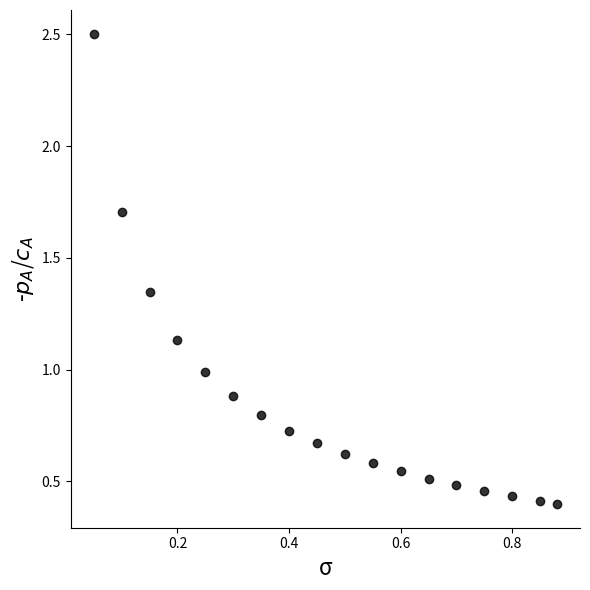
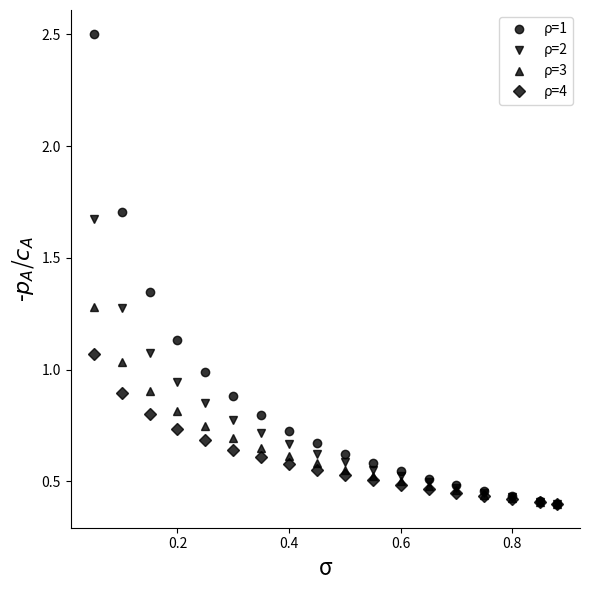
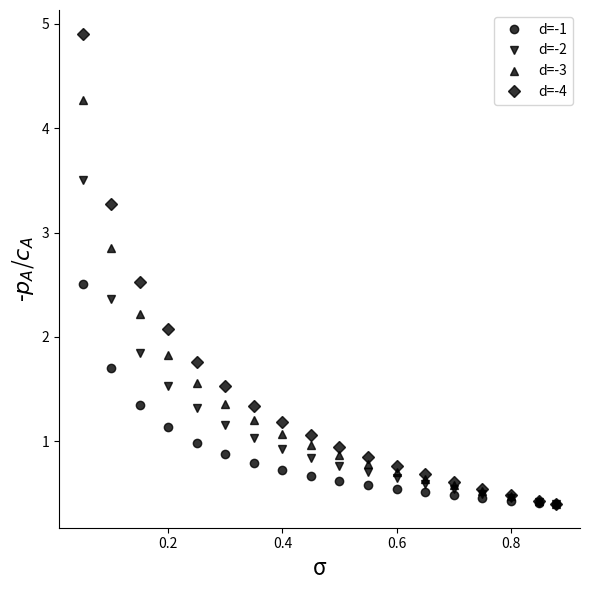
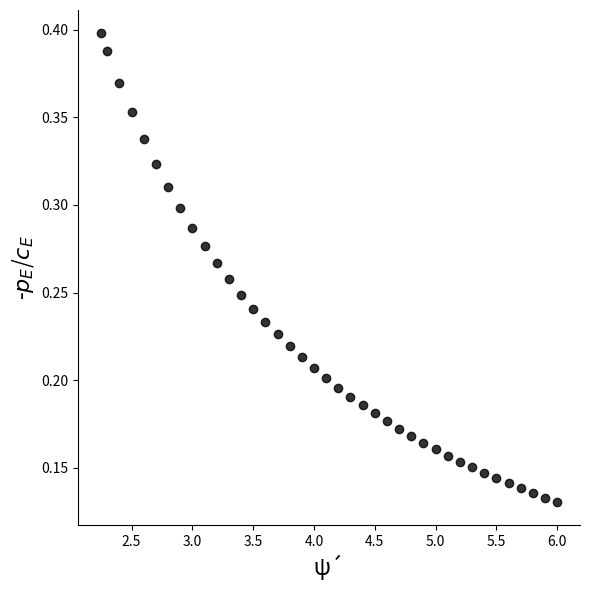
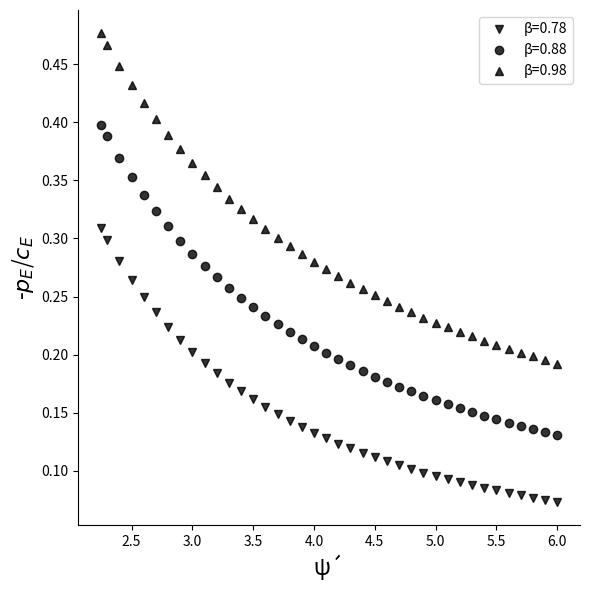
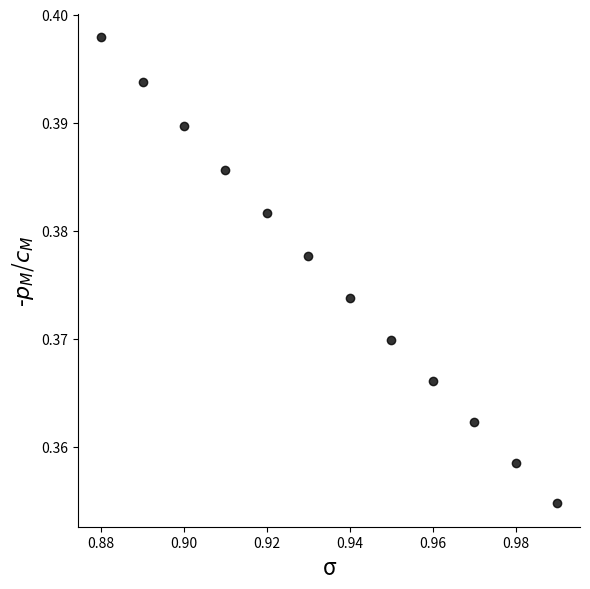
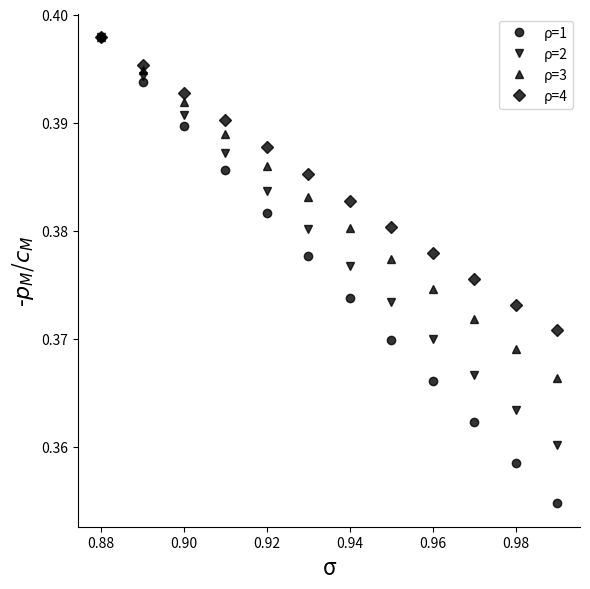
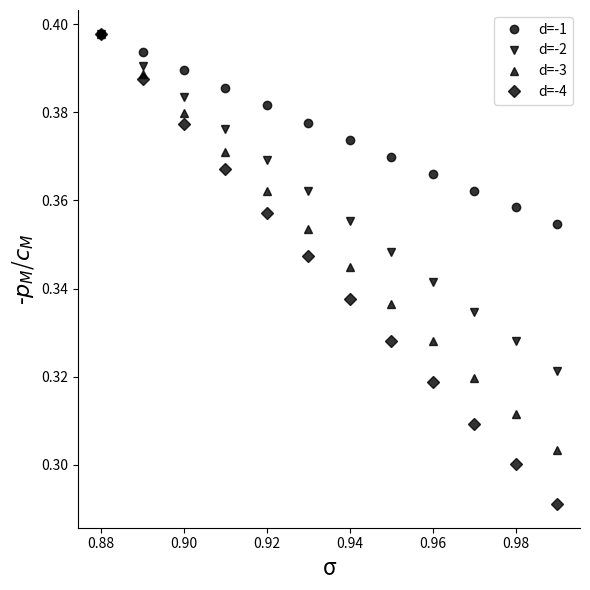

Python code for these plots, in order:
#!/usr/bin/env python3
# -*- coding: utf-8 -*-
"""
Created on Thu Jun 22 13:38:01 2023

@author: FernandoPeinado

This Python program file calculates the optimal crime levels and the optimal punishment 
levels from the simulations and robutsness checks reported in Peinado, F. (2023) "Aggravation, 
Environmental Bias and Mitigation of Prospective Crimes." The code has been run in 
version 3.9 of Python and uses the function ‘fsolve’ from the ‘scipy.optimize’ library.
This code provides the results in the form of the figures presented in the same pice of 
work using the ‘matplotlib’ library. These figures are automatically saved as .png files 
in the same directory where this Python program file might be.
"""

import numpy as np
from scipy.optimize import fsolve
import matplotlib.pyplot as plt


# Optimal crime and punishment levels

# Aggravation and Mitigation

# Equation (5)
def function5(sigma, beta, psi, d, rho):
    return ((- sigma) / (beta * d * rho * (psi ** (1 / beta)))) ** (beta / (rho * beta + beta - sigma))

# Equation (6)
def function6(sigma, beta, psi, d, rho):
    return - (((- sigma) / (beta * d * rho * (psi ** ((1 + rho) / sigma)))) ** (sigma / (rho * beta + beta - sigma)))

# Equation (7) = - Equation (6) / Equation (5)  
def function7(sigma, beta, psi, d, rho):
    return - function6(sigma, beta, psi, d, rho) / function5(sigma, beta, psi, d, rho)

# Environmental bias (8)

def function8(sigma, beta, psi, d, rho):
    return 1 / (psi ** (1 / beta))




# Reference Point (Reference Offender)

weight_pr_cr_value = function8(0.88, 0.88, 2.25, -1, 1)




# Aggravation


# Set of predefined values for sigma, beta, psi, d and rho
sigma_values = [0.05, 0.1, 0.15, 0.2, 0.25, 0.3, 0.35, 0.4, 0.45, 0.5, 0.55, 0.6, 0.65, 0.7, 0.75, 0.8, 0.85]  # Update with your desired values for sigma (must be between 0 and beta)
beta_value = [0.88]  # Update with your desired value for beta (must be between 0 and 1)
psi_value = [2.25]  # Update with your desired value for psi (must be >1)
d_value = [-1]  #Update with your desired value for d (must be <0)
rho_value = [1]  #Update with your desired value for rho (must be >=1)

# List to store the weight of pa over ca
weight_pa_ca_list = []

# Solve the equation for each combination of values
for sigma in sigma_values:
    for beta in beta_value:
        for d in d_value:
            for rho in rho_value:
                for psi in psi_value:
                    # Calculate the corresponding weight of pa over ca values
                    weight_pa_ca_values = function7(sigma, beta, psi, d, rho)

                    # Append the weight of pa over ca values to the list
                    weight_pa_ca_list.append(weight_pa_ca_values)

weight_pa_ca_list.append(weight_pr_cr_value)

sigma_values_p = [0.05, 0.1, 0.15, 0.2, 0.25, 0.3, 0.35, 0.4, 0.45, 0.5, 0.55, 0.6, 0.65, 0.7, 0.75, 0.8, 0.85, 0.88] # Copy your desired list of sigma values from above adding the value of sigma at the reference point

# Print the weight of pa over ca values
for i in range(len(sigma_values_p)):
    print("Intersection points for values psi =", psi_value[i%len(beta_value)], ", beta =", beta_value[i%len(beta_value)], ", sigma =", sigma_values_p[i], ", d =", d_value[i%len(beta_value)], " and rho =", rho_value[i%len(beta_value)])
    print("-pa/ca =", weight_pa_ca_list[i])
    print()

# Set the font properties
font = {'family': 'sans-serif',
        'size': 16,
        'style': 'italic'}

# Create the plot
fig, ax = plt.subplots(figsize=(6, 6))

# Plot the sigma-values and the weights of pa over ca
ax.plot(sigma_values_p, weight_pa_ca_list, 'o', color='black', alpha=0.8)

# Add labels and title
ax.set_xlabel('σ', fontdict=font)
ax.set_ylabel('-$p_A$/$c_A$', fontdict=font)

# Remove the right and top spines
ax.spines['right'].set_visible(False)
ax.spines['top'].set_visible(False)

# Adjust subplot spacing
plt.tight_layout()

# Save the plot with DPI=1000
plt.savefig('Figure_1.png', dpi=1000)

# Show the plot
plt.show()




# Aggravation - Robustness checks (different values of rho)


# Set of predefined values for sigma, beta, psi, d and rho
sigma_values = [0.05, 0.1, 0.15, 0.2, 0.25, 0.3, 0.35, 0.4, 0.45, 0.5, 0.55, 0.6, 0.65, 0.7, 0.75, 0.8, 0.85]  # Update with your desired values for sigma (must be between 0 and beta)
beta_value = [0.88]  # Update with your desired value for beta
psi_value = [2.25]  # Update with your desired value for psi (must be >1)
d_value = [-1]  #Update with your desired value for d (must be <0)
rho_values = [1, 2, 3, 4]  #Update with your desired values for rho (must be >=0)

# List of lists to store the weight of pa over ca for each rho
weight_pa_ca_lists_rho = [[] for _ in rho_values]

# Solve the equation for each combination of values
for rho_index, rho in enumerate(rho_values):
    for sigma in sigma_values:
        for beta in beta_value:
            for d in d_value:
                for psi in psi_value:
                    # Calculate the corresponding weight of pa over ca values
                    weight_pa_ca_values = function7(sigma, beta, psi, d, rho)

                    # Append the weight of pa over ca values to the list of lists
                    weight_pa_ca_lists_rho[rho_index].append(weight_pa_ca_values)

for rho_index, rho in enumerate(rho_values):
    weight_pa_ca_lists_rho[rho_index].append(weight_pr_cr_value)

sigma_values_p = [0.05, 0.1, 0.15, 0.2, 0.25, 0.3, 0.35, 0.4, 0.45, 0.5, 0.55, 0.6, 0.65, 0.7, 0.75, 0.8, 0.85, 0.88] # Copy your desired list of sigma values from above adding the value of sigma at the reference point

# Set the font properties
font = {'family': 'sans-serif',
        'size': 16,
        'style': 'italic'}

# Create the plot
fig, ax = plt.subplots(figsize=(6, 6))

# Define marker shapes for different rho values
marker_shapes = ['o', 'v', '^', 'D']

# Plot the sigma-values and weight of pa-values over ca-values for each rho
for rho_index, rho in enumerate(rho_values):
    marker = marker_shapes[rho_index]
    ax.plot(sigma_values_p, weight_pa_ca_lists_rho[rho_index], marker, label='ρ='+str(rho), color='black', alpha=0.8)

# Add labels and title
ax.set_xlabel('σ', fontdict=font)
ax.set_ylabel('-$p_A$/$c_A$', fontdict=font)

# Remove the right and top spines
ax.spines['right'].set_visible(False)
ax.spines['top'].set_visible(False)

# Add legend
ax.legend()

# Adjust subplot spacing
plt.tight_layout()

# Save the plot with DPI=1000
plt.savefig('Figure_2_1.png', dpi=1000)

# Show the plot
plt.show()




# Aggravation - Robustness checks (different values of d)


# Set of predefined values for sigma, beta, psi, d and rho
sigma_values = [0.05, 0.1, 0.15, 0.2, 0.25, 0.3, 0.35, 0.4, 0.45, 0.5, 0.55, 0.6, 0.65, 0.7, 0.75, 0.8, 0.85]  # Update with your desired values for sigma (must be between 0 and beta)
beta_value = [0.88]  # Update with your desired value for beta (must be between 0 and 1)
psi_value = [2.25]  # Update with your desired value for psi (must be >1)
d_values = [-1, -2, -3, -4]  #Update with your desired values for d (must be <0)
rho_value = [1]  #Update with your desired value for rho (must be >=1)

# List of lists to store the weight of pa over ca for each d
weight_pa_ca_lists_d = [[] for _ in d_values]

# Solve the equation for each combination of values
for d_index, d in enumerate(d_values):
    for sigma in sigma_values:
        for beta in beta_value:
            for rho in rho_value:
                for psi in psi_value:
                    # Calculate the corresponding weight of pa over ca values
                    weight_pa_ca_values = function7(sigma, beta, psi, d, rho)

                    # Append the weight of pa over ca values to the list of lists
                    weight_pa_ca_lists_d[d_index].append(weight_pa_ca_values)

for d_index, d in enumerate(d_values):
    weight_pa_ca_lists_d[d_index].append(weight_pr_cr_value)

sigma_values_p = [0.05, 0.1, 0.15, 0.2, 0.25, 0.3, 0.35, 0.4, 0.45, 0.5, 0.55, 0.6, 0.65, 0.7, 0.75, 0.8, 0.85, 0.88] # Copy your desired list of sigma values from above adding the value of sigma at the reference point

# Set the font properties
font = {'family': 'sans-serif',
        'size': 16,
        'style': 'italic'}

# Create the plot
fig, ax = plt.subplots(figsize=(6, 6))

# Define marker shapes for different rho values
marker_shapes = ['o', 'v', '^', 'D']

# Plot the sigma-values and weight of pa-values over ca-values for each d
for d_index, d in enumerate(d_values):
    marker = marker_shapes[d_index]
    ax.plot(sigma_values_p, weight_pa_ca_lists_d[d_index], marker, label='d='+str(d), color='black', alpha=0.8)

# Add labels and title
ax.set_xlabel('σ', fontdict=font)
ax.set_ylabel('-$p_A$/$c_A$', fontdict=font)

# Remove the right and top spines
ax.spines['right'].set_visible(False)
ax.spines['top'].set_visible(False)

# Add legend
ax.legend()

# Adjust subplot spacing
plt.tight_layout()

# Save the plot with DPI=1000
plt.savefig('Figure_2_2.png', dpi=1000)

# Show the plot
plt.show()




# Evironmental bias


# Set of predefined values for sigma, beta, psi, d and rho
sigma_value = [0.88]  # Update with your desired value for sigma (must be between 0 and 1 and equal to beta)
beta_value = [0.88]  # Update with your desired value for beta (must be between 0 and 1 and equal to sigma)
psi_values = [2.25, 2.3, 2.4, 2.5, 2.6, 2.7, 2.8, 2.9, 3, 3.1, 3.2, 3.3, 3.4, 3.5, 3.6, 3.7, 3.8, 3.9, 4, 4.1, 4.2, 4.3, 4.4, 4.5, 4.6, 4.7, 4.8, 4.9, 5, 5.1, 5.2, 5.3, 5.4, 5.5, 5.6, 5.7, 5.8, 5.9, 6]  # Update with your desired values for psi (must be >1)
d_value = [-1]  #Update with your desired value for d (must be <0)
rho_value = [1]  #Update with your desired value for rho (must be >=1)

# List to store the weight of pe over ce
weight_pe_ce_list = []

# Solve the equation for each combination of values
for psi in psi_values:
    for beta in beta_value:
        for d in d_value:
            for rho in rho_value:
                for sigma in sigma_value:
                    # Calculate the corresponding weight of pe over ce values
                    weight_pe_ce_values = function8(sigma, beta, psi, d, rho)

                    # Append the weight of pe over ce values to the list
                    weight_pe_ce_list.append(weight_pe_ce_values)

# Print the weight of pa over ca values
for i in range(len(psi_values)):
    print("Intersection points for values psi =", psi_values[i], ", beta =", beta_value[i%len(beta_value)], ", sigma =", sigma_values[i%len(beta_value)], ", d =", d_value[i%len(beta_value)], " and rho =", rho_value[i%len(beta_value)])
    print("-pe/ce =", weight_pe_ce_list[i])
    print()
    
# Set the font properties
font = {'family': 'sans-serif',
        'size': 16,
        'style': 'italic'}

# Create the plot
fig, ax = plt.subplots(figsize=(6, 6))

# Plot the psi-values and the weights of pe over ce
ax.plot(psi_values, weight_pe_ce_list, 'o', color='black', alpha=0.8)

# Add labels and title
ax.set_xlabel('ψ´', fontdict=font)
ax.set_ylabel('-$p_E$/$c_E$', fontdict=font)

# Remove the right and top spines
ax.spines['right'].set_visible(False)
ax.spines['top'].set_visible(False)

# Adjust subplot spacing
plt.tight_layout()

# Save the plot with DPI=1000
plt.savefig('Figure_3_1.png', dpi=1000)

# Show the plot
plt.show()




# Evironmental bias - Different values of beta


# Set of predefined values for sigma, beta, psi, d and rho
sigma_value = [0.88]  # Update with your desired value for sigma (must be between 0 and 1 and equal to beta)
beta_values = [0.78, 0.88, 0.98]  # Update with your desired value for beta (must be between 0 and 1)
psi_values = [2.25, 2.3, 2.4, 2.5, 2.6, 2.7, 2.8, 2.9, 3, 3.1, 3.2, 3.3, 3.4, 3.5, 3.6, 3.7, 3.8, 3.9, 4, 4.1, 4.2, 4.3, 4.4, 4.5, 4.6, 4.7, 4.8, 4.9, 5, 5.1, 5.2, 5.3, 5.4, 5.5, 5.6, 5.7, 5.8, 5.9, 6]  # Update with your desired values for psi (must be >1)
d_value = [-1]  #Update with your desired values for d (must be <0)
rho_value = [1]  #Update with your desired value for rho (must be >=1)

# List of lists to store the weight of pa over ca for each d
weight_pa_ca_lists_beta = [[] for _ in beta_values]

# Solve the equation for each combination of values
for beta_index, beta in enumerate(beta_values):
    for psi in psi_values:
        for sigma in sigma_value:
            for d in d_value:
                for rho in rho_value:
                    # Calculate the corresponding weight of pa over ca values
                    weight_pa_ca_values = function7(sigma, beta, psi, d, rho)

                    # Append the weight of pa over ca values to the list of lists
                    weight_pa_ca_lists_beta[beta_index].append(weight_pa_ca_values)

# Set the font properties
font = {'family': 'sans-serif',
        'size': 16,
        'style': 'italic'}

# Create the plot
fig, ax = plt.subplots(figsize=(6, 6))

# Define marker shapes for different rho values
marker_shapes = ['v', 'o', '^']

# Plot the sigma-values and weight of pa-values over ca-values for each d
for beta_index, beta in enumerate(beta_values):
    marker = marker_shapes[beta_index]
    ax.plot(psi_values, weight_pa_ca_lists_beta[beta_index], marker, label='β='+str(beta), color='black', alpha=0.8)

# Add labels and title
ax.set_xlabel('ψ´', fontdict=font)
ax.set_ylabel('-$p_E$/$c_E$', fontdict=font)

# Remove the right and top spines
ax.spines['right'].set_visible(False)
ax.spines['top'].set_visible(False)

# Add legend
ax.legend()

# Adjust subplot spacing
plt.tight_layout()

# Save the plot with DPI=1000
plt.savefig('Figure_3_2.png', dpi=1000)

# Show the plot
plt.show()





# Mitigation


# Set of predefined values for sigma, beta, psi, d and rho
sigma_values = [0.89, 0.9, 0.91, 0.92, 0.93, 0.94, 0.95, 0.96, 0.97, 0.98, 0.99]  # Update with your desired values for sigma (must be between beta and 1)
beta_value = [0.88]  # Update with your desired value for beta (must be between 0 and 1)
psi_value = [2.25]  # Update with your desired value for psi (must be >1)
d_value = [-1]  #Update with your desired value for d (must be <0)
rho_value = [1]  #Update with your desired value for rho (must be >=1)

# List to store the weight of pa over cm
weight_pm_cm_list = [weight_pr_cr_value]

# Solve the equation for each combination of values
for sigma in sigma_values:
    for beta in beta_value:
        for d in d_value:
            for rho in rho_value:
                for psi in psi_value:
                    # Calculate the corresponding weight of pm over cm values
                    weight_pm_cm_values = function7(sigma, beta, psi, d, rho)

                    # Append the weight of pm over cm values to the list
                    weight_pm_cm_list.append(weight_pm_cm_values)

sigma_values_p = [0.88, 0.89, 0.9, 0.91, 0.92, 0.93, 0.94, 0.95, 0.96, 0.97, 0.98, 0.99]  # Copy your desired list of sigma values from above adding the value of sigma at the reference point

# Print the weight of pm over cm values
for i in range(len(sigma_values_p)):
    print("Intersection points for values psi =", psi_value[i%len(beta_value)], ", beta =", beta_value[i%len(beta_value)], ", sigma =", sigma_values_p[i], ", d =", d_value[i%len(beta_value)], " and rho =", rho_value[i%len(beta_value)])
    print("-pm/cm =", weight_pm_cm_list[i])
    print()

# Set the font properties
font = {'family': 'sans-serif',
        'size': 16,
        'style': 'italic'}

# Create the plot
fig, ax = plt.subplots(figsize=(6, 6))

# Plot the sigma-values and the weights of pm over cm
ax.plot(sigma_values_p, weight_pm_cm_list, 'o', color='black', alpha=0.8)

# Add labels and title
ax.set_xlabel('σ', fontdict=font)
ax.set_ylabel('-$p_M$/$c_M$', fontdict=font)

# Remove the right and top spines
ax.spines['right'].set_visible(False)
ax.spines['top'].set_visible(False)

# Adjust subplot spacing
plt.tight_layout()

# Save the plot with DPI=1000
plt.savefig('Figure_4.png', dpi=1000)

# Show the plot
plt.show()




# Mitigation - Robustness checks (different values of rho)


# Set of predefined values for sigma, beta, psi, d and rho
sigma_values = [0.89, 0.9, 0.91, 0.92, 0.93, 0.94, 0.95, 0.96, 0.97, 0.98, 0.99]  # Update with your desired values for sigma (must be between beta and 1)
beta_value = [0.88]  # Update with your desired value for beta (must be between 0 and 1)
psi_value = [2.25]  # Update with your desired value for psi (must be >1)
d_value = [-1]  #Update with your desired value for d (must be <0)
rho_values = [1, 2, 3, 4]  #Update with your desired values for rho (must be >=1)

# List of lists to store the weight of pm over cm for each rho
weight_pm_cm_lists_rho = [[] for _ in rho_values]

# Solve the equation for each combination of values
for rho_index, rho in enumerate(rho_values):
    weight_pm_cm_lists_rho[rho_index].append(weight_pr_cr_value)

for rho_index, rho in enumerate(rho_values):
    for sigma in sigma_values:
        for beta in beta_value:
            for d in d_value:
                for psi in psi_value:
                    # Calculate the corresponding weight of pm over cm values
                    weight_pm_cm_values = function7(sigma, beta, psi, d, rho)

                    # Append the weight of pm over cm values to the list of lists
                    weight_pm_cm_lists_rho[rho_index].append(weight_pm_cm_values)

sigma_values_p = [0.88, 0.89, 0.9, 0.91, 0.92, 0.93, 0.94, 0.95, 0.96, 0.97, 0.98, 0.99]  # Copy your desired list of sigma values from above adding the value of sigma at the reference point

# Set the font properties
font = {'family': 'sans-serif',
        'size': 16,
        'style': 'italic'}

# Create the plot
fig, ax = plt.subplots(figsize=(6, 6))

# Define marker shapes for different rho values
marker_shapes = ['o', 'v', '^', 'D']

# Plot the sigma-values and weight of pm-values over cm-values for each rho
for rho_index, rho in enumerate(rho_values):
    marker = marker_shapes[rho_index]
    ax.plot(sigma_values_p, weight_pm_cm_lists_rho[rho_index], marker, label='ρ='+str(rho), color='black', alpha=0.8)

# Add labels and title
ax.set_xlabel('σ', fontdict=font)
ax.set_ylabel('-$p_M$/$c_M$', fontdict=font)

# Remove the right and top spines
ax.spines['right'].set_visible(False)
ax.spines['top'].set_visible(False)

# Add legend
ax.legend()

# Adjust subplot spacing
plt.tight_layout()

# Save the plot with DPI=1000
plt.savefig('Figure_5_1.png', dpi=1000)

# Show the plot
plt.show()




# Mitigation - Robustness checks (different values of d)


# Set of predefined values for sigma, beta, psi, d and rho
sigma_values = [0.89, 0.9, 0.91, 0.92, 0.93, 0.94, 0.95, 0.96, 0.97, 0.98, 0.99]  # Update with your desired values for sigma (must be between beta and 1)
beta_value = [0.88]  # Update with your desired value for beta (must be between 0 and 1)
psi_value = [2.25]  # Update with your desired value for psi (must be >1)
d_values = [-1, -2, -3, -4]  #Update with your desired values for d (must be <0)
rho_value = [1]  #Update with your desired value for rho (must be >=1)

# List of lists to store the weight of pm over cm for each d
weight_pm_cm_lists_d = [[] for _ in d_values]

# Solve the equation for each combination of values
for d_index, d in enumerate(d_values):
    weight_pm_cm_lists_d[d_index].append(weight_pr_cr_value)

for d_index, d in enumerate(d_values):
    for sigma in sigma_values:
        for beta in beta_value:
            for rho in rho_value:
                for psi in psi_value:
                    # Calculate the corresponding weight of pm over cm values
                    weight_pm_cm_values = function7(sigma, beta, psi, d, rho)

                    # Append the weight of pm over cm values to the list of lists
                    weight_pm_cm_lists_d[d_index].append(weight_pm_cm_values)
    
sigma_values_p = [0.88, 0.89, 0.9, 0.91, 0.92, 0.93, 0.94, 0.95, 0.96, 0.97, 0.98, 0.99]  # Copy your desired list of sigma values from above adding the value of sigma at the reference point

# Set the font properties
font = {'family': 'sans-serif',
        'size': 16,
        'style': 'italic'}

# Create the plot
fig, ax = plt.subplots(figsize=(6, 6))

# Define marker shapes for different rho values
marker_shapes = ['o', 'v', '^', 'D']

# Plot the sigma-values and weight of pa-values over ca-values for each d
for d_index, d in enumerate(d_values):
    marker = marker_shapes[d_index]
    ax.plot(sigma_values_p, weight_pm_cm_lists_d[d_index], marker, label='d='+str(d), color='black', alpha=0.8)

# Add labels and title
ax.set_xlabel('σ', fontdict=font)
ax.set_ylabel('-$p_M$/$c_M$', fontdict=font)

# Remove the right and top spines
ax.spines['right'].set_visible(False)
ax.spines['top'].set_visible(False)

# Add legend
ax.legend()

# Adjust subplot spacing
plt.tight_layout()

# Save the plot with DPI=1000
plt.savefig('Figure_5_2.png', dpi=1000)

# Show the plot
plt.show()



